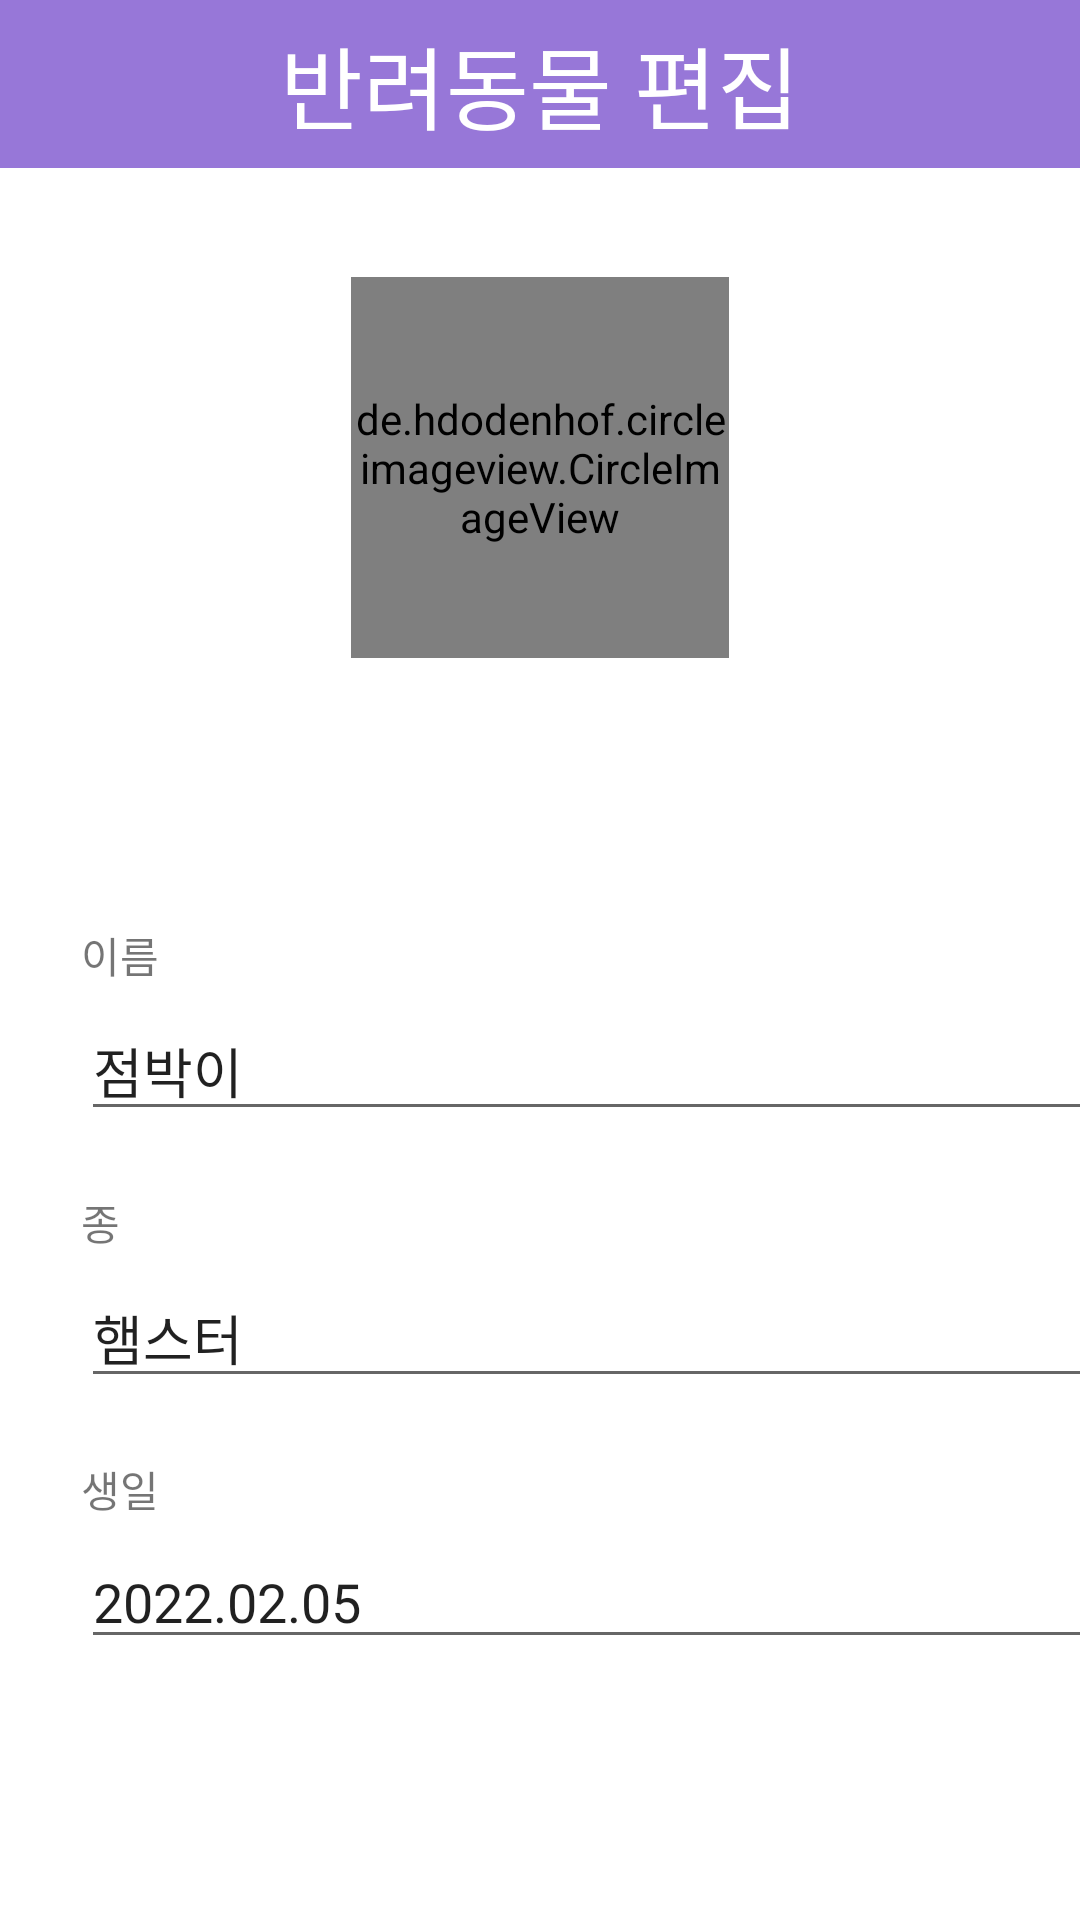

The Android layout XML behind this screen, and the referenced resources:
<!-- AndroidManifest.xml: application theme Theme.Poketpet -->
<!-- res/layout/activity_pet_profile_fix.xml -->
<?xml version="1.0" encoding="utf-8"?>
<androidx.constraintlayout.widget.ConstraintLayout xmlns:android="http://schemas.android.com/apk/res/android"
    xmlns:app="http://schemas.android.com/apk/res-auto"
    xmlns:tools="http://schemas.android.com/tools"
    android:layout_width="match_parent"
    android:layout_height="match_parent"
    tools:context=".PetProfileFix">
    <androidx.appcompat.widget.Toolbar
        android:id="@+id/toolbar"
        android:layout_width="match_parent"
        android:layout_height="wrap_content"
        app:layout_constraintTop_toTopOf="parent"
        tools:layout_editor_absoluteX="0dp"
        android:background="#9777D8">
        
        <TextView
            android:layout_width="wrap_content"
            android:layout_height="wrap_content"
            android:layout_gravity="center"
            android:text="반려동물 편집"
            android:textSize="30dp"
            android:textColor="#FFFFFF" />
    </androidx.appcompat.widget.Toolbar>

    <androidx.constraintlayout.widget.Guideline
        android:id="@+id/guideline1"
        android:layout_width="wrap_content"
        android:layout_height="wrap_content"
        android:orientation="vertical"
        app:layout_constraintGuide_begin="27dp" />

    <androidx.constraintlayout.widget.Guideline
        android:id="@+id/guideline2"
        android:layout_width="wrap_content"
        android:layout_height="wrap_content"
        android:orientation="vertical"
        app:layout_constraintGuide_begin="318dp" />

    <androidx.constraintlayout.widget.Guideline
        android:id="@+id/guideline3"
        android:layout_width="wrap_content"
        android:layout_height="wrap_content"
        android:orientation="horizontal"
        app:layout_constraintGuide_begin="122dp" />

    <androidx.constraintlayout.widget.Guideline
        android:id="@+id/guideline4"
        android:layout_width="wrap_content"
        android:layout_height="wrap_content"
        android:orientation="horizontal"
        app:layout_constraintGuide_begin="308dp" />

    <androidx.constraintlayout.widget.Guideline
        android:id="@+id/guideline5"
        android:layout_width="wrap_content"
        android:layout_height="wrap_content"
        android:orientation="vertical"
        app:layout_constraintGuide_begin="410dp" />

    <LinearLayout
        android:layout_width="match_parent"
        android:layout_height="200dp"
        android:layout_marginTop="56dp"
        android:gravity="center"
        app:layout_constraintStart_toStartOf="parent"
        app:layout_constraintTop_toTopOf="parent">

        <de.hdodenhof.circleimageview.CircleImageView
            android:id="@+id/img_user1"
            android:layout_width="126dp"
            android:layout_height="127dp"
            android:layout_gravity="center"
            android:src="@drawable/ham1"
            app:civ_border_color="#000000"
            app:civ_border_overlay="true"
            app:civ_border_width="1dp"
            tools:ignore="MissingConstraints" />
    </LinearLayout>

    <TextView
        android:id="@+id/profileFixText1"
        android:layout_width="wrap_content"
        android:layout_height="wrap_content"
        android:text="이름"
        tools:layout_editor_absoluteX="27dp"
        tools:layout_editor_absoluteY="275dp"
        app:layout_constraintStart_toStartOf="@id/guideline1"
        app:layout_constraintTop_toTopOf="@id/guideline4"
        />

    <EditText
        android:id="@+id/profileFixEditText1"
        android:layout_width="wrap_content"
        android:layout_height="wrap_content"
        android:layout_marginTop="5dp"
        android:ems="18"
        android:inputType="textPersonName"
        android:text="점박이"
        app:layout_constraintStart_toStartOf="@id/guideline1"
        app:layout_constraintTop_toBottomOf="@id/profileFixText1" />

    <TextView
        android:id="@+id/profileFixText2"
        android:layout_width="wrap_content"
        android:layout_height="wrap_content"
        android:layout_marginTop="20dp"
        android:text="종"
        tools:layout_editor_absoluteX="27dp"
        tools:layout_editor_absoluteY="275dp"
        app:layout_constraintStart_toStartOf="@id/guideline1"
        app:layout_constraintTop_toBottomOf="@id/profileFixEditText1"
        />

    <EditText
        android:id="@+id/profileFixEditText2"
        android:layout_width="wrap_content"
        android:layout_height="wrap_content"
        android:layout_marginTop="5dp"
        android:ems="18"
        android:inputType="textPersonName"
        android:text="햄스터"
        app:layout_constraintStart_toStartOf="@id/guideline1"
        app:layout_constraintTop_toBottomOf="@id/profileFixText2" />

    <TextView
        android:id="@+id/profileFixText3"
        android:layout_width="wrap_content"
        android:layout_height="wrap_content"
        android:layout_marginTop="20dp"
        android:text="생일"
        tools:layout_editor_absoluteX="27dp"
        tools:layout_editor_absoluteY="275dp"
        app:layout_constraintStart_toStartOf="@id/guideline1"
        app:layout_constraintTop_toBottomOf="@id/profileFixEditText2"
        />

    <EditText
        android:id="@+id/profileFixEditText3"
        android:layout_width="wrap_content"
        android:layout_height="wrap_content"
        android:layout_marginTop="5dp"
        android:ems="18"
        android:inputType="textPersonName"
        android:text="2022.02.05"
        app:layout_constraintStart_toStartOf="@id/guideline1"
        app:layout_constraintTop_toBottomOf="@id/profileFixText3" />

</androidx.constraintlayout.widget.ConstraintLayout>
<!-- resources referenced by this layout -->
<resources>
  <!-- drawable ham1: jpg bitmap (drawable-v24, 3877 bytes) -->
  <style name="Theme.Poketpet" parent="Theme.MaterialComponents.DayNight.DarkActionBar">
          
          <item name="colorPrimary">@color/purple_500</item>
          <item name="colorPrimaryVariant">@color/purple_700</item>
          <item name="colorOnPrimary">@color/white</item>
          
          <item name="colorSecondary">@color/teal_200</item>
          <item name="colorSecondaryVariant">@color/teal_700</item>
          <item name="colorOnSecondary">@color/black</item>
          
          <item name="android:statusBarColor" tools:targetApi="l">?attr/colorPrimaryVariant</item>
          
          <item name="windowNoTitle">true</item>
      </style>
  <!-- not gathered from this repository: default colours our renderer supplied (Android Studio template values) -->
  <color name="purple_500">#FF6200EE</color>
  <color name="purple_700">#FF3700B3</color>
  <color name="teal_200">#FF03DAC5</color>
  <color name="teal_700">#FF018786</color>
  <color name="black">#FF000000</color>
  <color name="white">#FFFFFFFF</color>
</resources>
